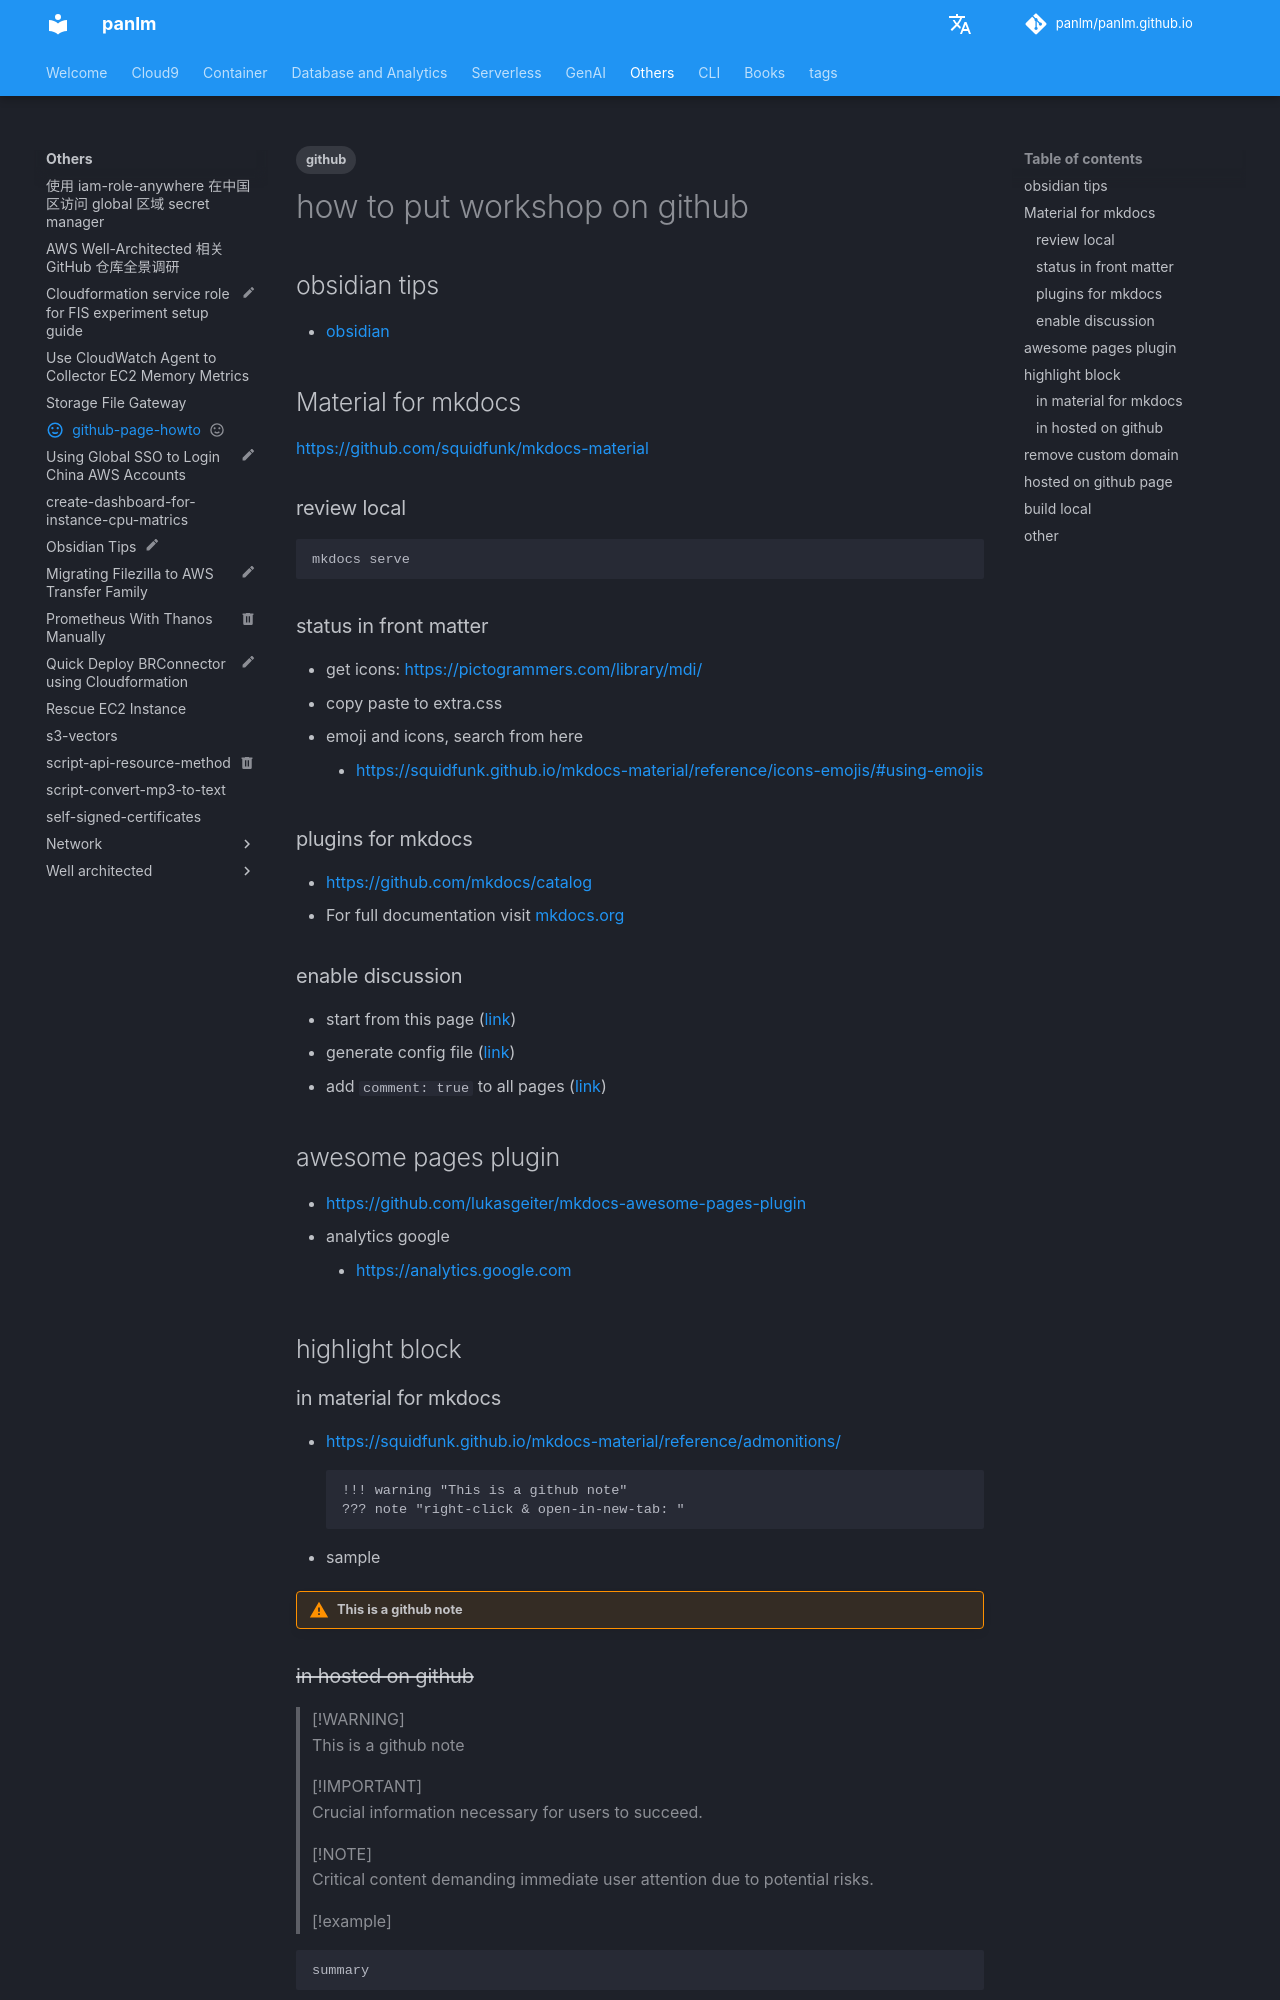

repository: panlm/panlm.github.io · page: others/github-page-howto/index.html · generator: mkdocs

---
title: github-page-howto
description: github-page-howto
created: 2023-01-02 13:55:05.242000
last_modified: 2024-02-16
icon: material/emoticon-happy-outline
status: happy
tags:
- github
permalink: git-mkdocs/others/github-page-howto
---

# how to put workshop on github 

## obsidian tips

- [[obsidian|obsidian]]

## Material for mkdocs 

https://github.com/squidfunk/mkdocs-material

### review local

```sh
mkdocs serve
```

### status in front matter

- get icons: https://pictogrammers.com/library/mdi/
- copy paste to extra.css

- emoji and icons, search from here
    - https://squidfunk.github.io/mkdocs-material/reference/icons-emojis/#using-emojis

### plugins for mkdocs

- https://github.com/mkdocs/catalog
- For full documentation visit [mkdocs.org](https://www.mkdocs.org)

### enable discussion 

- start from this page ([link](https://squidfunk.github.io/mkdocs-material/setup/adding-a-comment-system/))
- generate config file ([link](https://giscus.app/))
- add `comment: true` to all pages ([link](https://squidfunk.github.io/mkdocs-material/plugins/meta/))

## awesome pages plugin

- https://github.com/lukasgeiter/mkdocs-awesome-pages-plugin
- analytics google
    - https://analytics.google.com 

## highlight block

### in material for mkdocs

- https://squidfunk.github.io/mkdocs-material/reference/admonitions/
```
!!! warning "This is a github note"
??? note "right-click & open-in-new-tab: "
```
- sample

!!! warning "This is a github note"
